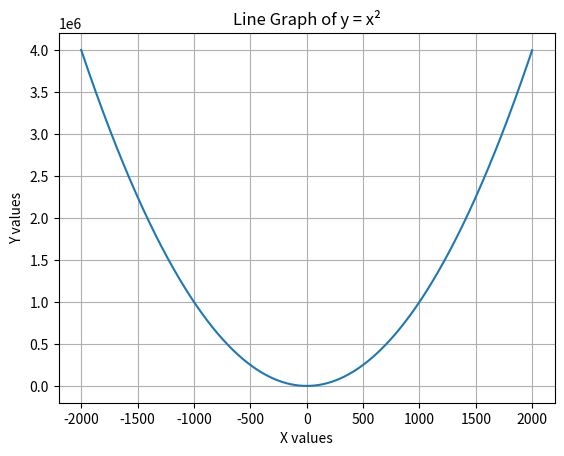

Write Python code to recreate this figure.
import matplotlib.pyplot as plt

x = [i for i in range(-2000, 2000)]
y = [i * i for i in x]

plt.plot(x, y)

# plt.bar(x, y, width=0.99)

plt.title("Line Graph of y = x²")
plt.xlabel("X values")
plt.ylabel("Y values")
plt.grid(True)

plt.show()
